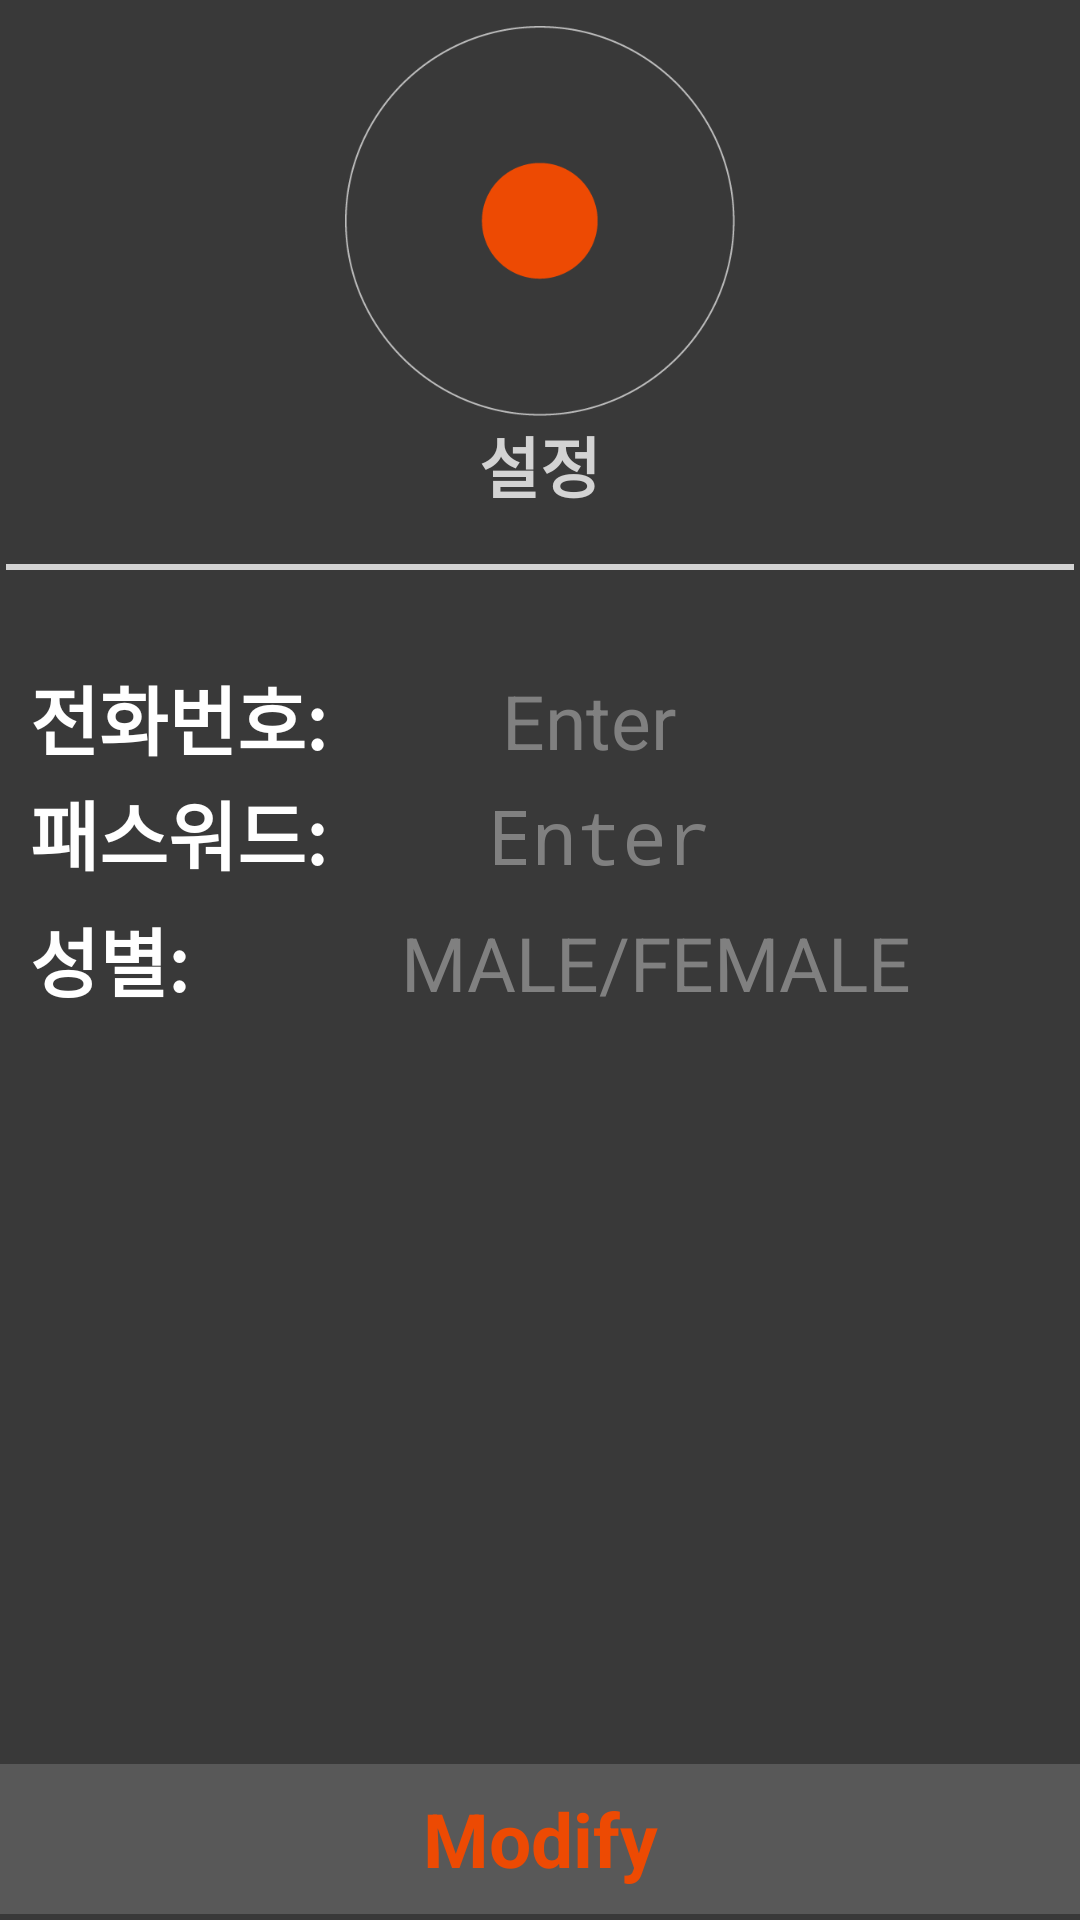

Produce the Android XML layout that renders to this screen, including the resource entries it uses.
<!-- AndroidManifest.xml: application theme AppTheme -->
<!-- res/layout/activity_profile.xml -->
<?xml version="1.0" encoding="utf-8"?>
<LinearLayout xmlns:android="http://schemas.android.com/apk/res/android"
    xmlns:tools="http://schemas.android.com/tools"
    android:orientation="vertical" android:layout_width="match_parent"
    android:layout_height="match_parent"
    android:id="@+id/signin"
    android:background="@color/bg_color"
    tools:context=".SettingActivity">
    <LinearLayout
        android:orientation="vertical"
        android:layout_width="match_parent"
        android:layout_height="180dp"
        android:gravity="center">
        <ImageView
            android:layout_width="130dp"
            android:layout_height="130dp"
            android:layout_gravity="center"
            android:src="@drawable/record"/>
        <TextView
            android:layout_width="wrap_content"
            android:layout_height="wrap_content"
            android:layout_gravity="center"
            android:gravity="center"
            android:text="설정"
            android:textColor="@color/text_fade_color"
            android:textSize="22sp"
            android:textStyle="bold"/>
    </LinearLayout>
    <LinearLayout
        android:orientation="horizontal"
        android:layout_width="match_parent"
        android:layout_height="2dp"
        android:layout_margin="2dp"
        android:gravity="center"/>
    <LinearLayout
        android:orientation="horizontal"
        android:layout_width="match_parent"
        android:layout_height="2dp"
        android:background="@color/text_fade_color"
        android:layout_margin="2dp"
        android:gravity="center"/>


    <LinearLayout
        android:orientation="horizontal"
        android:layout_width="match_parent"
        android:layout_height="20dp"
        android:layout_margin="2dp"
        android:gravity="center"/>

    <LinearLayout
        android:orientation="horizontal"
        android:layout_width="match_parent"
        android:layout_height="wrap_content"
        android:layout_marginTop="5dp"
        android:layout_marginBottom="1dp"
        android:paddingLeft="10dp"
        android:weightSum="10">
        <TextView
            android:layout_width="100dp"
            android:layout_height="wrap_content"
            android:text="전화번호:"
            android:layout_weight="3"
            android:gravity="center_vertical"
            android:textSize="25dp"
            android:textStyle="bold"
            android:textColor="@color/text_color_normal"/>
        <TextView
            android:id="@+id/phone_number"
            android:layout_width="wrap_content"
            android:layout_height="wrap_content"
            android:hint="Enter"
            android:layout_weight="7"
            android:gravity="left"
            android:textSize="25dp"
            android:textColor="@color/text_color_normal"/>
    </LinearLayout>

    <LinearLayout
        android:orientation="horizontal"
        android:layout_width="match_parent"
        android:layout_height="wrap_content"
        android:layout_marginTop="1dp"
        android:layout_marginBottom="1dp"
        android:paddingLeft="10dp"
        android:weightSum="10">
        <TextView
            android:layout_width="100dp"
            android:layout_height="wrap_content"
            android:text="패스워드:"
            android:layout_weight="3"
            android:gravity="center_vertical"
            android:textSize="25dp"
            android:textStyle="bold"
            android:textColor="@color/text_color_normal"/>
        <TextView
            android:id="@+id/password"
            android:layout_width="wrap_content"
            android:layout_height="wrap_content"
            android:hint="Enter"
            android:password="true"
            android:layout_weight="7"
            android:gravity="left"
            android:textSize="25dp"
            android:textColor="@color/text_color_normal"/>
    </LinearLayout>

    <LinearLayout
        android:orientation="horizontal"
        android:layout_width="match_parent"
        android:layout_height="wrap_content"
        android:layout_marginTop="5dp"
        android:layout_marginBottom="1dp"
        android:paddingLeft="10dp"
        android:weightSum="10">
        <TextView
            android:layout_width="100dp"
            android:layout_height="wrap_content"
            android:text="성별:"
            android:layout_weight="3"
            android:gravity="center_vertical"
            android:textSize="25dp"
            android:textStyle="bold"
            android:textColor="@color/text_color_normal"/>
        <TextView
            android:id="@+id/gender"
            android:layout_width="wrap_content"
            android:layout_height="wrap_content"
            android:hint="MALE/FEMALE"
            android:layout_weight="7"
            android:gravity="left"
            android:textSize="25dp"
            android:textColor="@color/text_color_normal"/>
    </LinearLayout>

    
    <RelativeLayout
        android:layout_width="match_parent"
        android:layout_height="match_parent">
        <TextView
            android:id="@+id/modify_button"
            android:layout_width="match_parent"
            android:layout_height="50dp"
            android:layout_gravity="bottom"
            android:layout_alignParentBottom="true"
            android:layout_marginBottom="2dp"
            android:gravity="center"
            android:text="Modify"
            android:textColor="@color/main_color"
            android:textSize="25dp"
            android:textStyle="bold"
            android:background="@color/button"/>
    </RelativeLayout>
</LinearLayout>
<!-- resources referenced by this layout -->
<resources>
  <color name="bg_color">#393939</color>
  <color name="button">#585858</color>
  <color name="main_color">#ED4A03</color>
  <color name="text_color_normal">#FFFFFF</color>
  <color name="text_fade_color">#D3D3D3</color>
  <!-- drawable record: png bitmap (drawable-xhdpi, 10433 bytes) -->
  <style name="AppTheme" parent="AppBaseTheme">
          <item name="android:actionBarStyle">@style/MyActionBar</item>
     </style>
  <style name="AppBaseTheme" parent="android:Theme.Holo.Light.DarkActionBar">
  
      </style>
  <style name="MyActionBar" parent="@android:style/Widget.Holo.Light.ActionBar.Solid.Inverse">
          <item name="android:background">@color/Mcolor</item>
          <item name="android:titleTextStyle">@style/TitleStyle</item>
          <item name="android:actionBarSize">100dp</item>
      </style>
  <color name="Mcolor">#529FD5</color>
  <style name="TitleStyle" parent="android:TextAppearance.Holo.Widget.ActionBar.Title">
          <item name="android:textColor">#FFFFFF</item>
          <item name="android:textSize">20dp</item>
      </style>
</resources>
